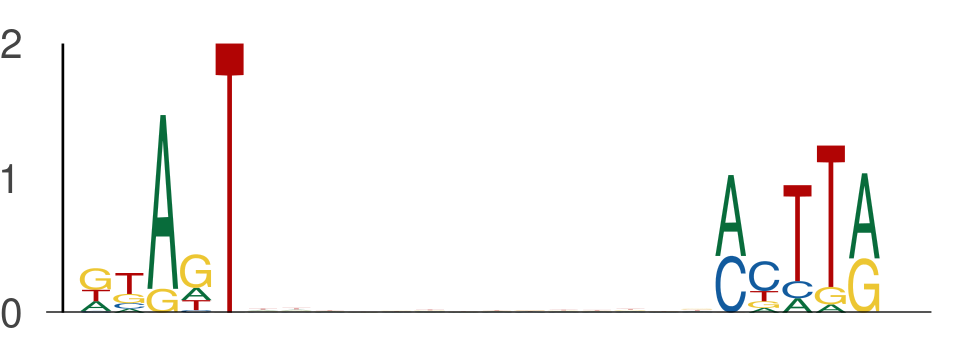

The file beside this chart, header and first rows:
seq_index, start_position, end_position, is_reversed_complement
4985, 47, 52, 0
4985, 66, 71, 0
2287, 31, 36, 0
2287, 50, 55, 0
1955, 54, 59, 0
1955, 73, 78, 0
843, 53, 58, 0
843, 72, 77, 0
7559, 23, 28, 0
7559, 42, 47, 0
1768, 28, 33, 0
1768, 47, 52, 0
936, 1, 6, 0
936, 20, 25, 0
1220, 4, 9, 0
1220, 23, 28, 0
6575, 42, 47, 0
6575, 61, 66, 0
1718, 21, 26, 0
1718, 40, 45, 0
1718, 33, 38, 0
1718, 52, 57, 0
4124, 32, 37, 0
4124, 51, 56, 0
5840, 33, 38, 0
5840, 52, 57, 0
6763, 7, 12, 0
6763, 26, 31, 0
2356, 56, 61, 0
2356, 75, 80, 0
4823, 4, 9, 0
4823, 23, 28, 0
328, 45, 50, 0
328, 64, 69, 0
1871, 4, 9, 0
1871, 23, 28, 0
5910, 23, 28, 0
5910, 42, 47, 0
2162, 35, 40, 0
2162, 54, 59, 0
1168, 57, 62, 0
1168, 76, 81, 0
5392, 11, 16, 0
5392, 30, 35, 0
6380, 33, 38, 0
6380, 52, 57, 0
2584, 17, 22, 0
2584, 36, 41, 0
1941, 6, 11, 0
1941, 25, 30, 0
7552, 42, 47, 0
7552, 61, 66, 0
5763, 28, 33, 0
5763, 47, 52, 0
4074, 53, 58, 0
4074, 72, 77, 0
6197, 49, 54, 0
6197, 68, 73, 0
282, 43, 48, 0
282, 62, 67, 0
... 668 more rows
